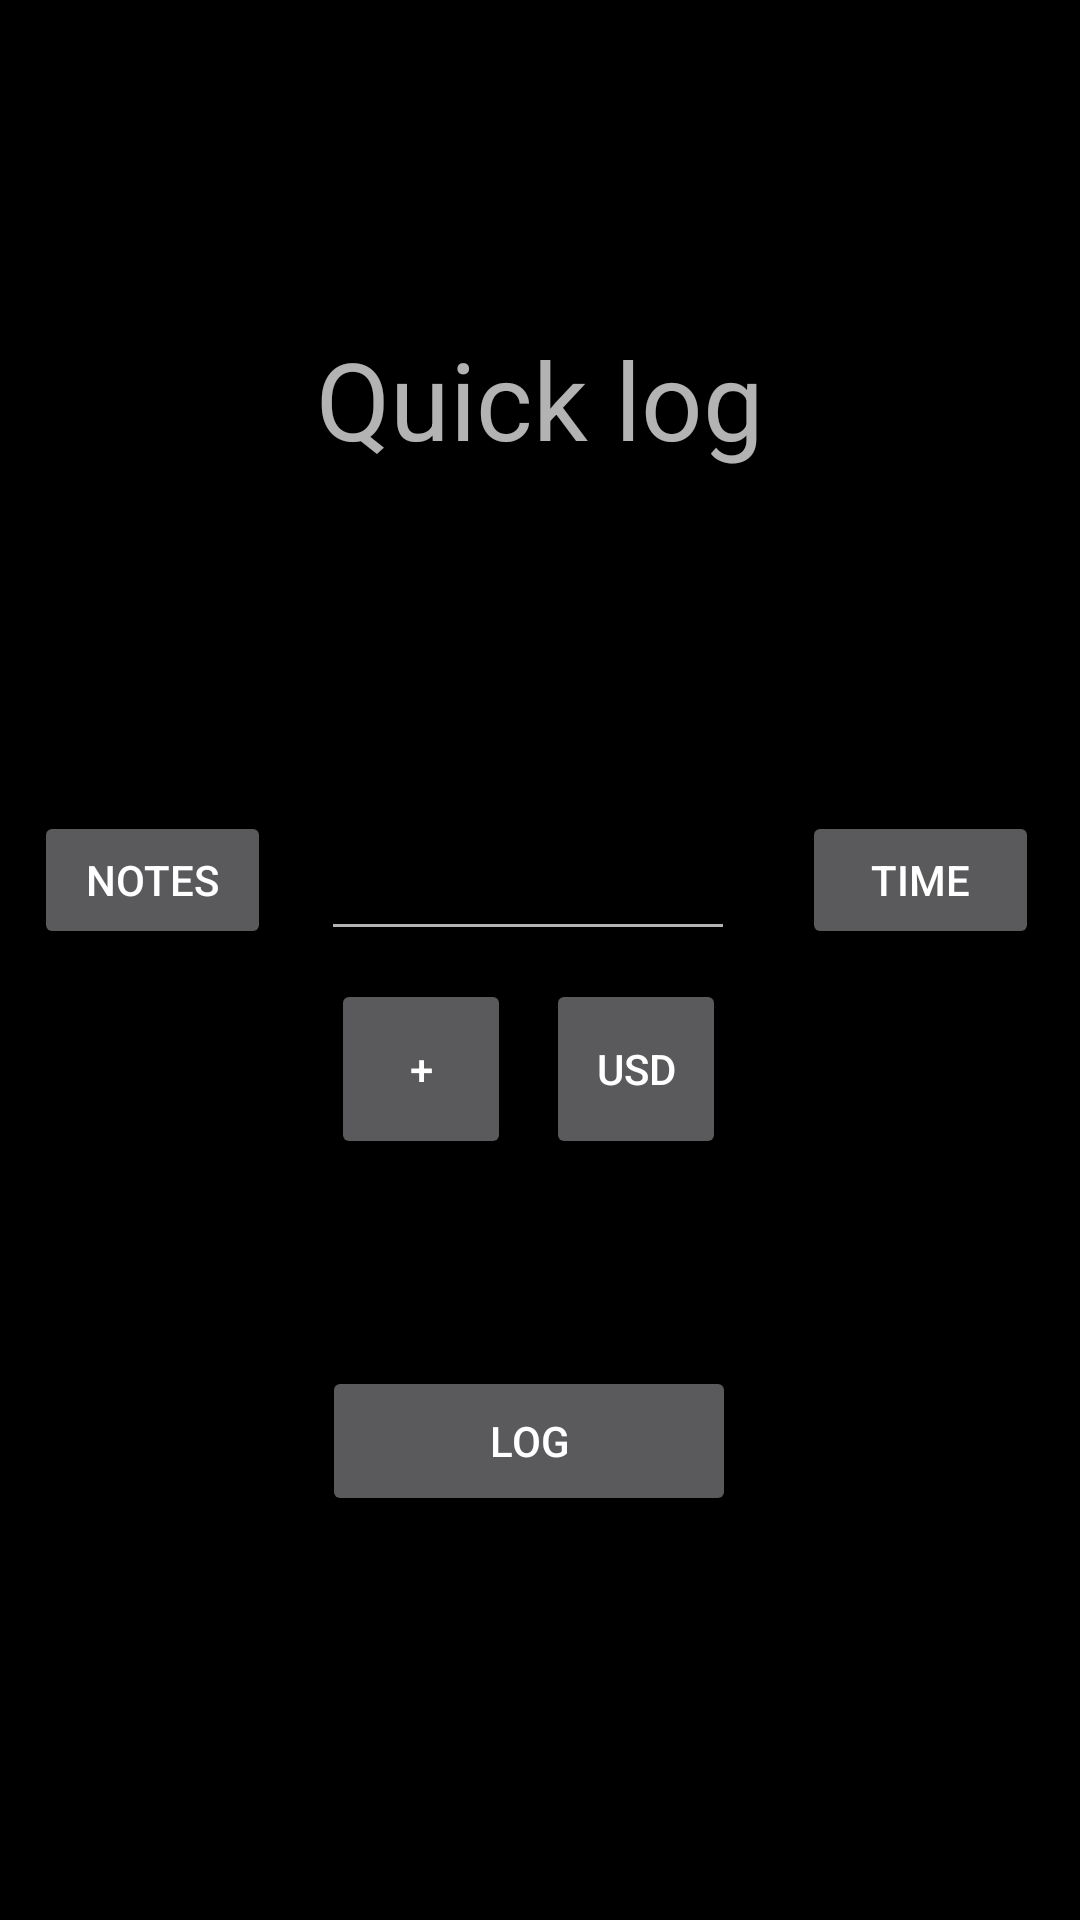

Produce the Android XML layout that renders to this screen, including the resource entries it uses.
<!-- AndroidManifest.xml: application theme DarkTheme -->
<!-- res/layout/fragment_quick_log.xml -->
<?xml version="1.0" encoding="utf-8"?>
<android.support.constraint.ConstraintLayout
    xmlns:android="http://schemas.android.com/apk/res/android"
    xmlns:app="http://schemas.android.com/apk/res-auto"
    android:layout_width="match_parent"
    android:layout_height="match_parent">

    <Button
        android:id="@+id/quicklog_operation_button"
        android:layout_width="60dp"
        android:layout_height="60dp"
        android:layout_marginStart="8dp"
        android:layout_marginTop="8dp"
        android:layout_marginEnd="8dp"
        android:layout_marginBottom="8dp"
        android:text="+"
        app:layout_constraintBottom_toBottomOf="parent"
        app:layout_constraintEnd_toEndOf="parent"
        app:layout_constraintHorizontal_bias="0.36"
        app:layout_constraintStart_toStartOf="parent"
        app:layout_constraintTop_toBottomOf="@+id/quicklog_amount_edittext"
        app:layout_constraintVertical_bias="0.005" />

    <Button
        android:id="@+id/quicklog_currency_button"
        android:layout_width="60dp"
        android:layout_height="60dp"
        android:layout_marginStart="8dp"
        android:layout_marginTop="8dp"
        android:layout_marginEnd="8dp"
        android:layout_marginBottom="8dp"
        android:text="USD"
        app:layout_constraintBottom_toBottomOf="parent"
        app:layout_constraintEnd_toEndOf="parent"
        app:layout_constraintHorizontal_bias="0.613"
        app:layout_constraintStart_toStartOf="parent"
        app:layout_constraintTop_toBottomOf="@+id/quicklog_amount_edittext"
        app:layout_constraintVertical_bias="0.005" />

    <EditText
        android:id="@+id/quicklog_amount_edittext"
        android:layout_width="138dp"
        android:layout_height="42dp"
        android:layout_marginTop="8dp"
        android:layout_marginEnd="8dp"
        android:layout_marginBottom="8dp"
        android:autofillHints="How much did you spend today?"
        android:ems="10"
        android:inputType="numberDecimal"
        app:layout_constraintBottom_toBottomOf="parent"
        app:layout_constraintEnd_toEndOf="parent"
        app:layout_constraintStart_toStartOf="parent"
        app:layout_constraintTop_toTopOf="parent"
        app:layout_constraintVertical_bias="0.459" />

    <Button
        android:id="@+id/quicklog_log_button"
        android:layout_width="138dp"
        android:layout_height="50dp"
        android:layout_marginStart="8dp"
        android:layout_marginTop="8dp"
        android:layout_marginEnd="8dp"
        android:layout_marginBottom="8dp"
        android:text="Log"
        app:layout_constraintBottom_toBottomOf="parent"
        app:layout_constraintEnd_toEndOf="parent"
        app:layout_constraintHorizontal_bias="0.482"
        app:layout_constraintStart_toStartOf="parent"
        app:layout_constraintTop_toBottomOf="@+id/quicklog_amount_edittext"
        app:layout_constraintVertical_bias="0.507" />

    <Button
        android:id="@+id/quicklog_notes_button"
        android:layout_width="79dp"
        android:layout_height="46dp"
        android:layout_marginStart="8dp"
        android:layout_marginTop="8dp"
        android:layout_marginEnd="8dp"
        android:layout_marginBottom="8dp"
        android:text="Notes"
        app:layout_constraintBottom_toBottomOf="parent"
        app:layout_constraintEnd_toStartOf="@+id/quicklog_amount_edittext"
        app:layout_constraintHorizontal_bias="0.285"
        app:layout_constraintStart_toStartOf="parent"
        app:layout_constraintTop_toTopOf="parent"
        app:layout_constraintVertical_bias="0.454" />

    <Button
        android:id="@+id/quicklog_date_button"
        android:layout_width="79dp"
        android:layout_height="46dp"
        android:layout_marginStart="8dp"
        android:layout_marginTop="8dp"
        android:layout_marginEnd="8dp"
        android:layout_marginBottom="8dp"
        android:text="Time"
        app:layout_constraintBottom_toBottomOf="parent"
        app:layout_constraintEnd_toEndOf="parent"
        app:layout_constraintHorizontal_bias="0.714"
        app:layout_constraintStart_toEndOf="@+id/quicklog_amount_edittext"
        app:layout_constraintTop_toTopOf="parent"
        app:layout_constraintVertical_bias="0.454" />

    <TextView
        android:id="@+id/quicklog_title_textview"
        android:layout_width="338dp"
        android:layout_height="58dp"
        android:layout_marginStart="8dp"
        android:layout_marginTop="8dp"
        android:layout_marginEnd="8dp"
        android:layout_marginBottom="8dp"
        android:text="Quick log"
        android:textAlignment="center"
        android:textSize="36sp"
        app:layout_constraintBottom_toTopOf="@+id/quicklog_amount_edittext"
        app:layout_constraintEnd_toEndOf="parent"
        app:layout_constraintStart_toStartOf="parent"
        app:layout_constraintTop_toTopOf="parent" />

</android.support.constraint.ConstraintLayout>
<!-- resources referenced by this layout -->
<resources>
  <style name="DarkTheme" parent="Theme.AppCompat">
          <item name="isLightTheme">false</item>
          <item name="windowNoTitle">true</item>
          <item name="windowActionBar">false</item>
  
          <item name="android:colorBackground">@color/black</item>
          <item name="android:colorPrimary">@color/black</item>
          <item name="android:colorPrimaryDark">@color/black</item>
          <item name="android:colorAccent">@color/white</item>
          <item name="android:textColorPrimary">@color/white</item>
          <item name="android:windowBackground">@color/black</item>
  
          <item name="colorPrimary">@color/primary</item>
          <item name="colorPrimaryDark">@color/primaryDark</item>
          <item name="colorAccent">@color/accent</item>
      </style>
  <color name="black">#000000</color>
  <color name="white">#FFFFFF</color>
  <color name="primary">#2F3036</color>
  <color name="primaryDark">#121212</color>
  <color name="accent">#FFE56E</color>
</resources>
